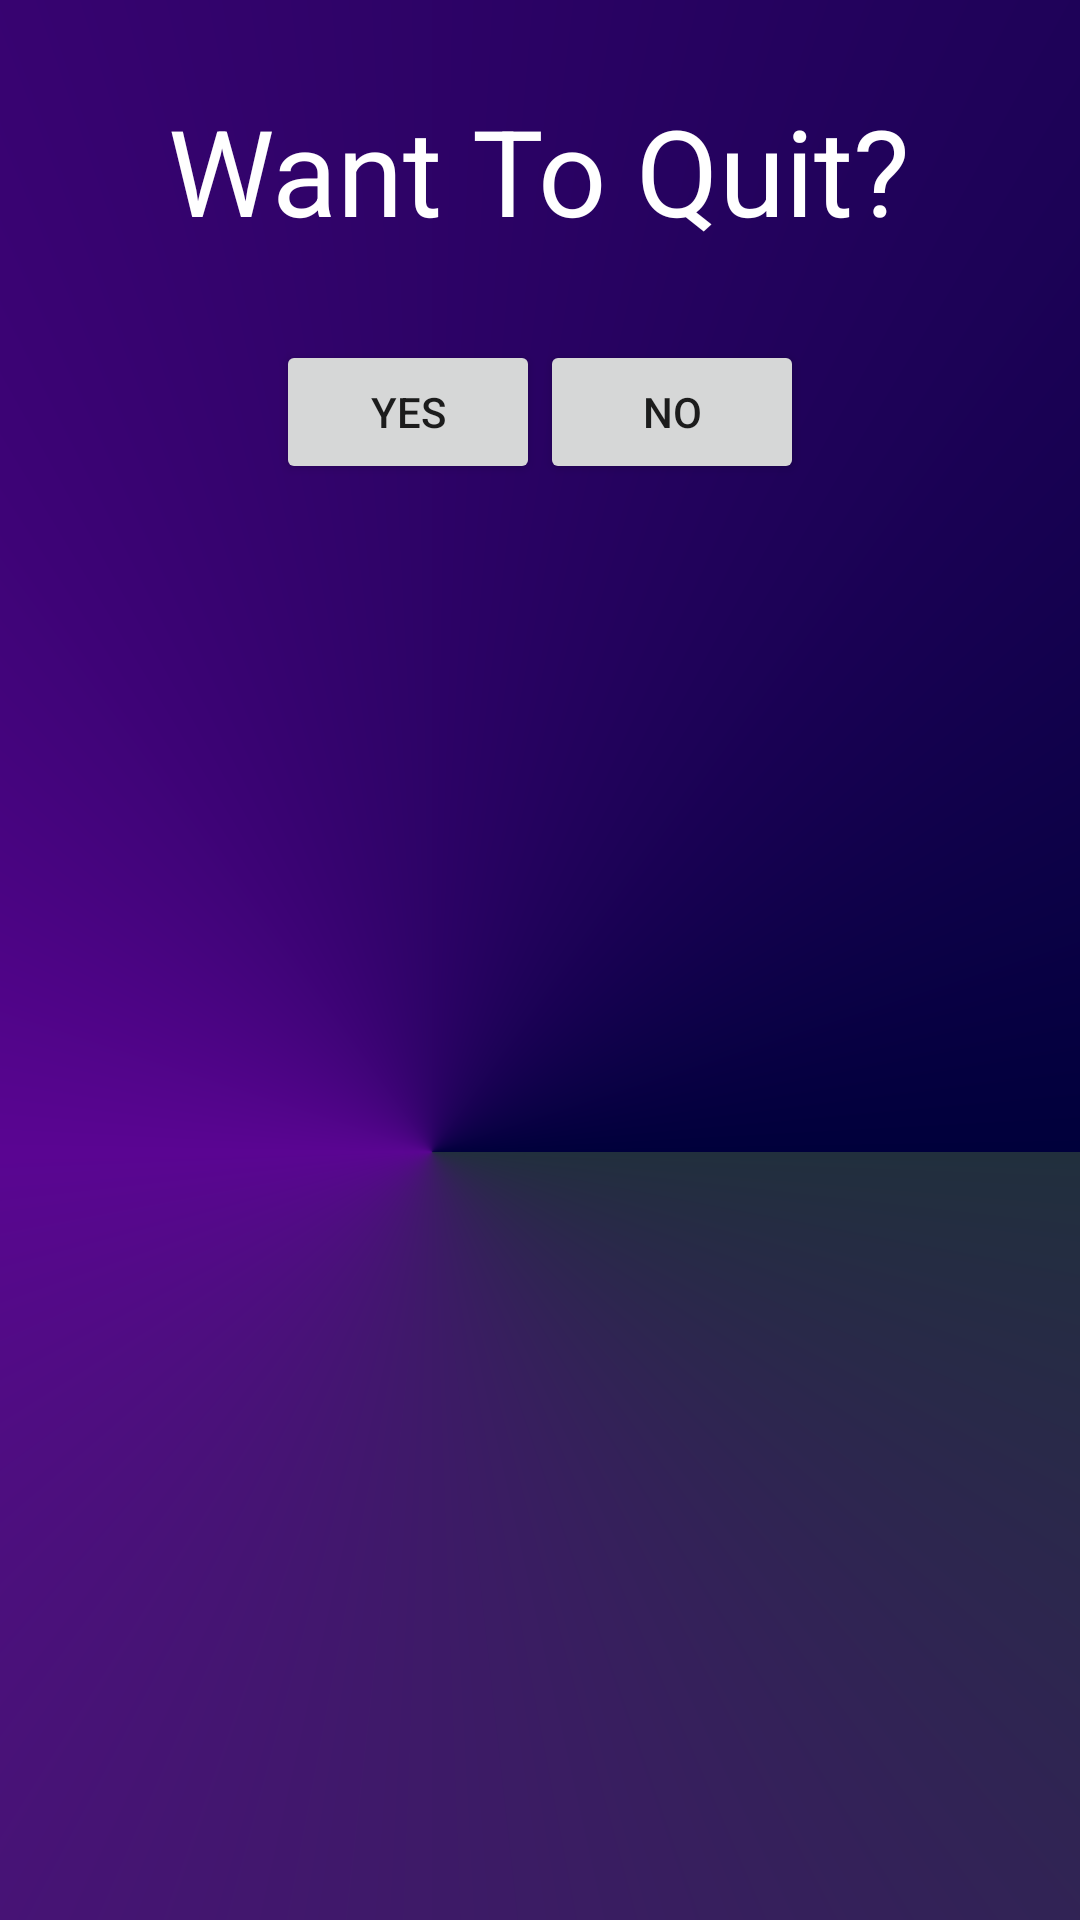

Layout XML and referenced resources for this Android screen:
<!-- AndroidManifest.xml: application theme AppTheme -->
<!-- res/layout/exit_game.xml -->
<?xml version="1.0" encoding="utf-8"?>
<LinearLayout xmlns:android="http://schemas.android.com/apk/res/android"
    android:orientation="vertical" android:layout_width="match_parent"
    android:layout_height="match_parent"
    android:padding="30dp"
    android:background="@drawable/background_gradient">
    <TextView
        android:layout_width="wrap_content"
        android:layout_height="wrap_content"
        android:text="Want To Quit?"
        android:layout_gravity="center"
        android:textSize="40sp"
        android:layout_marginBottom="30dp"
        android:textColor="@color/white"
        />
    <LinearLayout
        android:layout_width="wrap_content"
        android:layout_height="wrap_content"
        android:layout_gravity="center"
        android:orientation="horizontal">
        <Button
            android:layout_width="wrap_content"
            android:layout_height="wrap_content"
            android:text="Yes"
            android:onClick="ExitDialogYes"
            android:id="@+id/exit_yes"
            />
        <Button
            android:layout_width="wrap_content"
            android:layout_height="wrap_content"
            android:text="No"
            android:onClick="ExitDialogNo"
            android:id="@+id/exit_no"
            />


    </LinearLayout>

</LinearLayout>
<!-- resources referenced by this layout -->
<resources>
  <color name="white">#FFFFFF</color>
  <!-- drawable background_gradient (drawable) -->
  <?xml version="1.0" encoding="utf-8"?>
  <shape xmlns:android="http://schemas.android.com/apk/res/android">
      <gradient
          android:type="sweep"
          android:centerX="0.4"
          android:centerY="0.6"
          android:startColor="#212F3D"
          android:endColor="#00003b"
          android:centerColor="#5A0592"/>
  
  </shape>
  <style name="AppTheme" parent="Theme.AppCompat.Light.DarkActionBar">
          
          <item name="colorPrimary">@color/colorPrimary</item>
          <item name="colorPrimaryDark">@color/colorPrimaryDark</item>
          <item name="colorAccent">@color/colorAccent</item>
      </style>
  <color name="colorPrimary">#008577</color>
  <color name="colorPrimaryDark">#00574B</color>
  <color name="colorAccent">#D81B60</color>
</resources>
